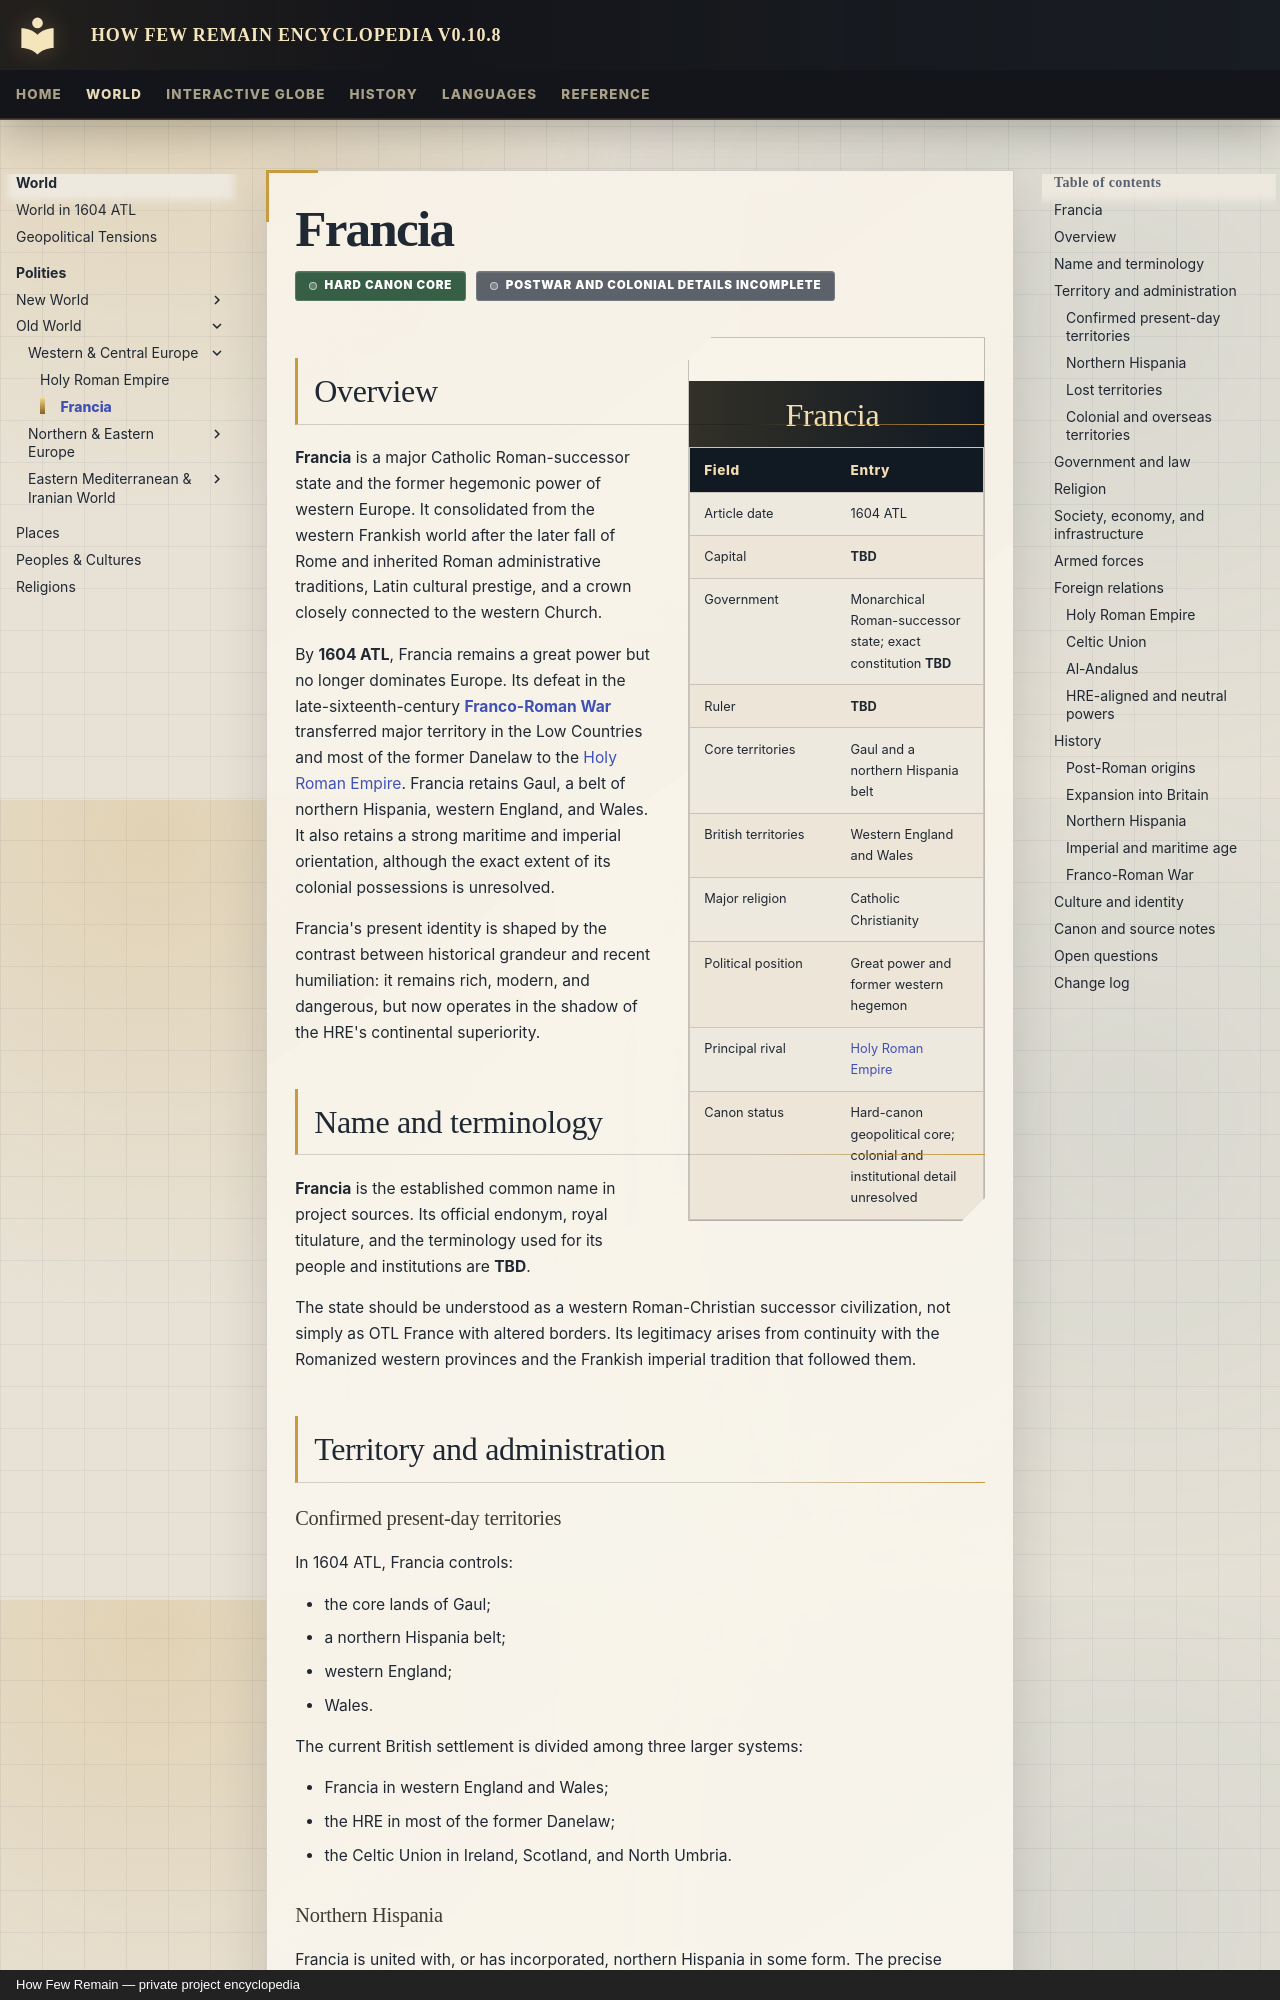

repository: Evanmangels/HFR-Encyclopedia · page: polities/francia/index.html · generator: mkdocs · copyright: How Few Remain — private project encyclopedia

---
title: Francia
article_type: polity
article_date: 1604 ATL
canon_status: hard-canon-core-incomplete-details
---

# Francia

<span class="canon-badge status-hard">Hard canon core</span>
<span class="canon-badge status-incomplete">Postwar and colonial details incomplete</span>

<aside class="hfr-infobox" markdown>

## Francia

| Field | Entry |
|---|---|
| Article date | 1604 ATL |
| Capital | **TBD** |
| Government | Monarchical Roman-successor state; exact constitution **TBD** |
| Ruler | **TBD** |
| Core territories | Gaul and a northern Hispania belt |
| British territories | Western England and Wales |
| Major religion | Catholic Christianity |
| Political position | Great power and former western hegemon |
| Principal rival | [Holy Roman Empire](holy-roman-empire.md) |
| Canon status | Hard-canon geopolitical core; colonial and institutional detail unresolved |

</aside>

## Overview

**Francia** is a major Catholic Roman-successor state and the former hegemonic power of western Europe. It consolidated from the western Frankish world after the later fall of Rome and inherited Roman administrative traditions, Latin cultural prestige, and a crown closely connected to the western Church.

By **1604 ATL**, Francia remains a great power but no longer dominates Europe. Its defeat in the late-sixteenth-century **[Franco-Roman War](../history/events/franco-roman-war.md)** transferred major territory in the Low Countries and most of the former Danelaw to the [Holy Roman Empire](holy-roman-empire.md). Francia retains Gaul, a belt of northern Hispania, western England, and Wales. It also retains a strong maritime and imperial orientation, although the exact extent of its colonial possessions is unresolved.

Francia's present identity is shaped by the contrast between historical grandeur and recent humiliation: it remains rich, modern, and dangerous, but now operates in the shadow of the HRE's continental superiority.

## Name and terminology

**Francia** is the established common name in project sources. Its official endonym, royal titulature, and the terminology used for its people and institutions are **TBD**.

The state should be understood as a western Roman-Christian successor civilization, not simply as OTL France with altered borders. Its legitimacy arises from continuity with the Romanized western provinces and the Frankish imperial tradition that followed them.

## Territory and administration

### Confirmed present-day territories

In 1604 ATL, Francia controls:

- the core lands of Gaul;
- a northern Hispania belt;
- western England;
- Wales.

The current British settlement is divided among three larger systems:

- Francia in western England and Wales;
- the HRE in most of the former Danelaw;
- the Celtic Union in Ireland, Scotland, and North Umbria.
